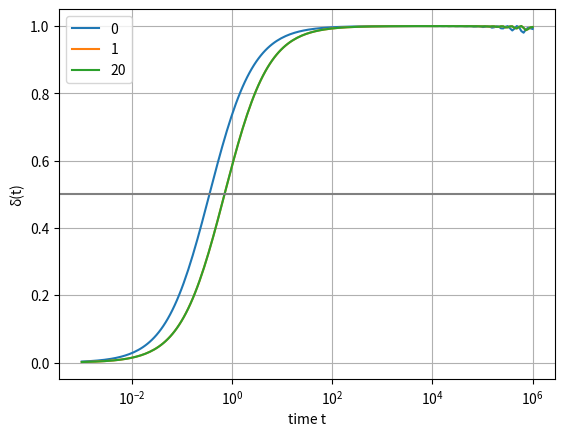

The script that saved this image:
"""Calculation of quantum reaction-diffusion dynamics from derived rate equations.
This module contains three initial conditions and multiple rate equation belonging
to different reaction types."""

# Imports
import numpy as np
from scipy.integrate import solve_ivp
import matplotlib.pyplot as plt

# Constants
L = 4000
DISTANCE = 1
N_BOSONS = 4000
REL_TOL = 1e-8
ABS_TOL = 1e-8
T_START = 0
T_END = 1e6
SCALE = 0.5

# Plot values
time_steps = np.logspace(-3,6, 200)
scaled_time = SCALE*time_steps

superposition_angle = [np.pi/4, np.pi/3, np.pi/5]
distances = [0,1,20]


# Initial Conditions
def n_init_bc() -> np.array:
    """This function returns an array of length L. Each position represents the
    the lattice position in momentum space of an 1-dimensional spin chain.
    The value of an element in this array represents the number of bosons at a
    certain position in the lattice.
    The number of bosons N_BOSONS is sorted after the Bose condensate, that is, all
    bosons are at momentum q=0.

    Returns:
        np.array: returns array with lattice length. Each element of this array
                gives the number of bosons in each lattice site at t=0.
    """
    n_init = np.arange(1, L+1)
    for idx, itm in enumerate(n_init):
        q = -np.pi + 2*np.pi*itm/L
        if  q == 0:
            n_init[idx] = N_BOSONS
        else:
            n_init[idx] = 0
    return n_init


def n_init_flat() -> np.array:
    """This function places one boson at every momentum of a 1-D
    spin chain of length L.

    Returns:
        np.array: returns array with lattice length. Each element of this array
                gives the number of bosons in each lattice site at t=0.
    """
    n_init = np.ones(L)
    return n_init

def n_init_gauss() -> np.array:
    """This function gaussian distributes the number of bosons around q=0 for every
    momentum of a 1-D spin chain of length L.

    Returns:
        np.array: returns array with lattice length. Each element of this array
                gives the number of bosons in each lattice site at t=0.
    """
    q = -np.pi + 2*np.pi/L*np.arange(1, L+1)
    n_init = 2*np.pi**(1/2)*np.exp(-np.power(q,2))
    return n_init

# Equations of motion
def first_order_annihilation(t: np.array, n: np.array,
                            length: float, distance: float, theta: float) -> np.array:
    """Defines right-hand-side of rate equation for first-order annihilation dynamics of bosons.
    The paramemter n (boson density) depends on t.

    Args:
        t (np.array): time
        n (np.array): density
        length (float): lattice length
        distance (float): particle reaction distance
        theta (float): superposition angle

    Returns:
        np.array: returns right-hand-side of rate equation to be solved
    """
    k = -np.pi + 2*np.pi/length*np.arange(1, length+1)
    term_1 = np.sum(n)*(2 - np.sin(2*theta)*np.cos(2*distance*k))
    term_2 = 2*np.matmul(n, np.cos(distance*k))*(np.cos(distance*k)
                                                - np.sin(2*theta)*np.cos(distance*k))
    term_3 = 2*np.matmul(n, np.sin(distance*k))*(np.sin(distance*k)
                                                + np.sin(2*theta)*np.sin(distance*k))
    term_4 = -np.matmul(n, np.cos(2*distance*k))*np.sin(2*theta)
    result = -1/length*n*(term_1 + term_2 + term_3 + term_4)
    _ = (t,)
    return result

# Choosing initial condition
initial = n_init_flat()


# Solving the rate equation and calculating the effective exponent at each time step
for index, item in enumerate(distances):
    sol = solve_ivp(fun=first_order_annihilation, t_span=(T_START, T_END), y0=initial,
            args=(L,item,0),atol=ABS_TOL, rtol=REL_TOL, t_eval=time_steps)
    average_density = np.sum(sol.y, axis=0)/len(sol.y)

    sol_scaled = solve_ivp(fun=first_order_annihilation, t_span=np.array((T_START, T_END))*SCALE,
            y0=initial, args=(L,item,0), t_eval=scaled_time, atol=ABS_TOL, rtol=REL_TOL)
    average_density_scaled = np.sum(sol_scaled.y, axis=0)/len(sol_scaled.y)
    exponent = -np.log(average_density_scaled/average_density)/np.log(SCALE)

    plt.plot(sol.t, exponent, label=str(item))


plt.grid()
plt.ylabel('\u03B4(t)')
plt.axhline(0.5, color='grey')
plt.xlabel('time t')
plt.xscale('log')
# plt.yscale('log')
plt.legend()
plt.show()
